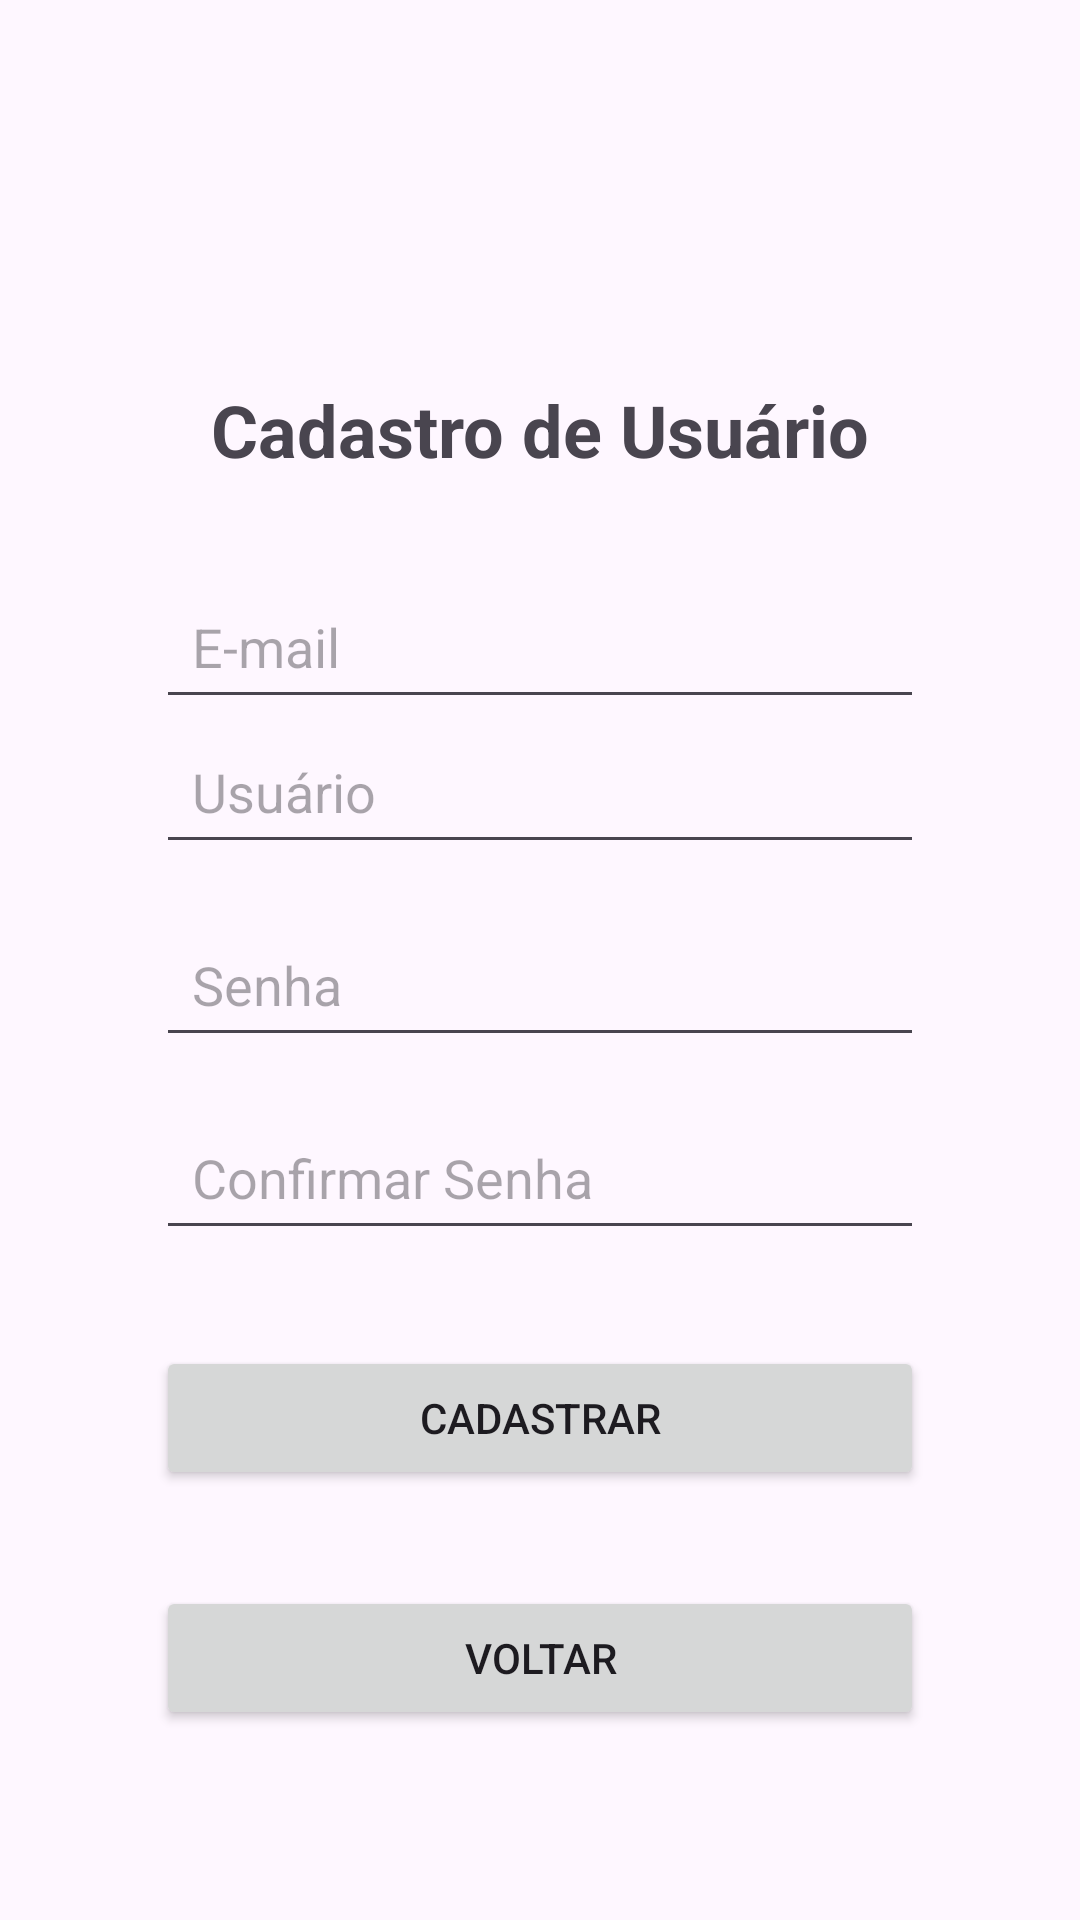

The Android layout XML behind this screen, and the referenced resources:
<!-- AndroidManifest.xml: application theme Theme.Poobdn1 -->
<!-- res/layout/tela_cadastro_usuario.xml -->
<LinearLayout xmlns:android="http://schemas.android.com/apk/res/android"
    android:layout_width="match_parent"
    android:layout_height="match_parent"
    android:orientation="vertical"
    android:gravity="center"
    android:padding="20dp">

    <TextView
        android:id="@+id/titulo"
        android:layout_width="wrap_content"
        android:layout_height="wrap_content"
        android:layout_gravity="center_horizontal"
        android:layout_marginTop="64dp"
        android:layout_marginBottom="32dp"
        android:text="Cadastro de Usuário"
        android:textSize="24sp"
        android:textStyle="bold" />

    <EditText
        android:id="@+id/email"
        android:layout_width="match_parent"
        android:layout_height="wrap_content"
        android:layout_marginLeft="32dp"
        android:layout_marginRight="32dp"
        android:hint="E-mail"
        android:inputType="textEmailAddress"
        android:padding="12dp" />

    <EditText
        android:id="@+id/usuario"
        android:layout_width="match_parent"
        android:layout_height="wrap_content"
        android:layout_marginLeft="32dp"
        android:layout_marginRight="32dp"
        android:hint="Usuário"
        android:inputType="text"
        android:padding="12dp" />

    <EditText
        android:id="@+id/senha"
        android:layout_width="match_parent"
        android:layout_height="wrap_content"
        android:layout_marginLeft="32dp"
        android:layout_marginTop="16dp"
        android:layout_marginRight="32dp"
        android:hint="Senha"
        android:inputType="textPassword"
        android:padding="12dp" />

    <EditText
        android:id="@+id/confirmarSenha"
        android:layout_width="match_parent"
        android:layout_height="wrap_content"
        android:layout_marginLeft="32dp"
        android:layout_marginTop="16dp"
        android:layout_marginRight="32dp"
        android:hint="Confirmar Senha"
        android:inputType="textPassword"
        android:padding="12dp" />

    <Button
        android:id="@+id/btnCadastrar"
        android:layout_width="match_parent"
        android:layout_height="wrap_content"
        android:layout_marginLeft="32dp"
        android:layout_marginTop="32dp"
        android:layout_marginRight="32dp"
        android:padding="12dp"
        android:text="Cadastrar" />

    <Button
        android:id="@+id/btnVoltar"
        android:layout_width="match_parent"
        android:layout_height="wrap_content"
        android:layout_marginLeft="32dp"
        android:layout_marginTop="32dp"
        android:layout_marginRight="32dp"
        android:padding="12dp"
        android:text="Voltar" />
</LinearLayout>
<!-- resources referenced by this layout -->
<resources>
  <style name="Theme.Poobdn1" parent="Base.Theme.Poobdn1" />
  <style name="Base.Theme.Poobdn1" parent="Theme.Material3.DayNight.NoActionBar">
          
          
      </style>
</resources>
